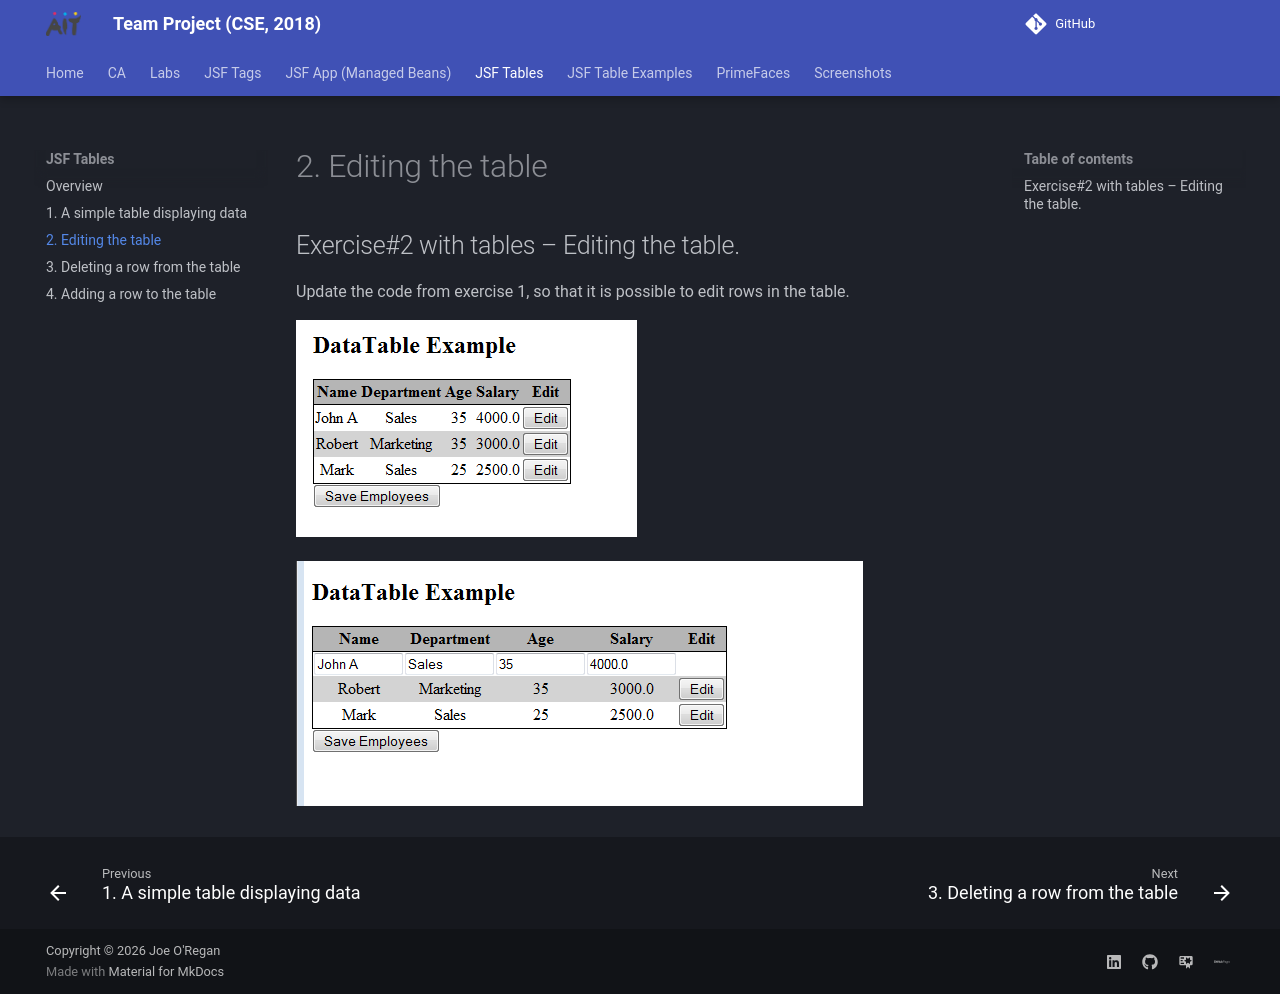

repository: joeaoregan/AIT-CSE-TeamProject · page: jsf/tables/exercise2/index.html · generator: mkdocs

## Exercise#2 with tables – Editing the table.

Update the code from exercise 1, so that it is possible to edit rows in the table.

![Edit Table 1](ex2_1.png)

![Edit Table 2](ex2_2.png)
